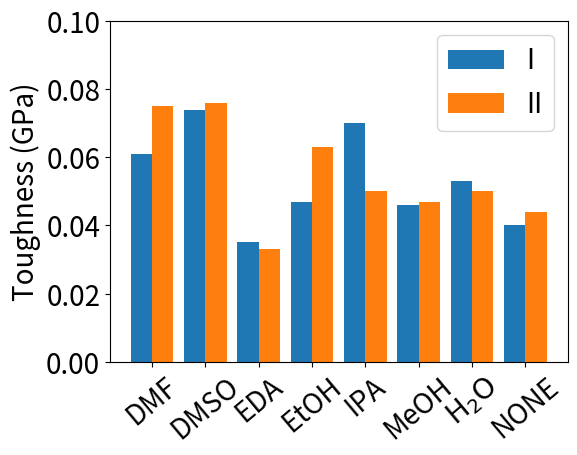

The matplotlib source for this figure: (Note: this script raises an exception after producing the figure.)
import matplotlib.pyplot as plt
import numpy
import sys

current_path=sys.path[0]+"/"

try:
    image_file_extension = sys.argv[1]
except:
    image_file_extension = 'png'

chart_title = ''
chart_xlabel = ''
chart_ylabel = 'Toughness (GPa)'

x1 = numpy.arange(8)
x1ticks = ('DMF','DMSO','EDA','EtOH','IPA','MeOH',r'$\rm{H_2O}$','NONE')

legend_array = ('I','II')

y1 = numpy.array(( 61, 74, 35, 47, 70, 46, 53, 40))*0.001
y2 = numpy.array(( 75, 76, 33, 63, 50, 47, 50, 44))*0.001

plot_box_position = plt.gca().get_position()
x_axis_offset = 0.06
y_axis_offset = 0.06
plt.gca().set_position((plot_box_position.x0+x_axis_offset,plot_box_position.y0+y_axis_offset,plot_box_position.width-x_axis_offset,plot_box_position.height-y_axis_offset))

plt.xticks(x1, x1ticks, rotation=40)
plt.ylim(0.0, 0.1)

plt.bar(x1-0.2, y1, width=0.4)
plt.bar(x1+0.2, y2, width=0.4)

#plt.title(chart_title, fontsize=20)
plt.legend(legend_array, fontsize=20)

plt.tick_params(labelsize=20)
plt.xlabel(chart_xlabel, fontsize=20)
plt.ylabel(chart_ylabel, fontsize=20)

plt.savefig(current_path+'toughness.'+image_file_extension)
